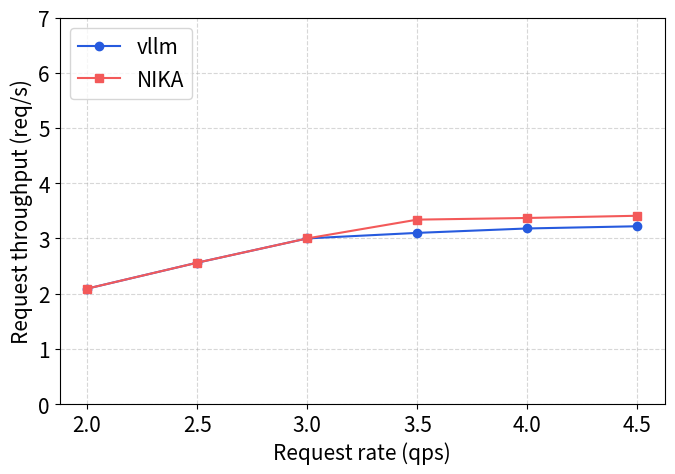

Python code for this plot:
import numpy as np
import matplotlib.pyplot as plt

plt.rcParams.update({'font.size': 15}) 


# qps_points = [5.0, 6.0, 7.0, 8.0, 9.0, 10.0]
qps_points = [2.0, 2.5, 3.0, 3.5, 4.0, 4.5]



# 實測資料
# throughput_n1 = {
#     5.0: 4.51,
#     6.0: 5.20,
#     7.0: 5.47,
#     8.0: 5.75,
#     9.0: 5.87,
#     10.0: 5.85
# }
# throughput_n08 = {
#     5.0: 4.54,
#     6.0: 5.32,
#     7.0: 5.83,
#     8.0: 6.15,
#     9.0: 6.18,
#     10.0:6.22
# }

throughput_n1 = {
    2.0: 2.09,
    2.5: 2.56,
    3.0: 3.0,
    3.5: 3.1,
    4.0: 3.18,
    4.5: 3.22
}
throughput_n08 = {
    2.0: 2.09,
    2.5: 2.56,
    3.0: 3.0,
    3.5: 3.34,
    4.0: 3.37,
    4.5: 3.41
}

y1 = [throughput_n1[q] for q in qps_points]
y2 = [throughput_n08[q] for q in qps_points]

plt.figure(figsize=(7,5))
plt.plot(qps_points, y1, marker='o', label='vllm', color="#265ADE")
plt.plot(qps_points, y2, marker='s', label='NIKA', color='#F35959')

plt.ylim(bottom=0, top=7.0)   


plt.xlabel('Request rate (qps)')
plt.ylabel('Request throughput (req/s)')
plt.xticks(qps_points)
plt.grid(True, linestyle='--', alpha=0.5)
plt.legend(loc='upper left')

plt.tight_layout()
plt.savefig('request_rate_vs_throughput.png', dpi=200)
plt.show()
